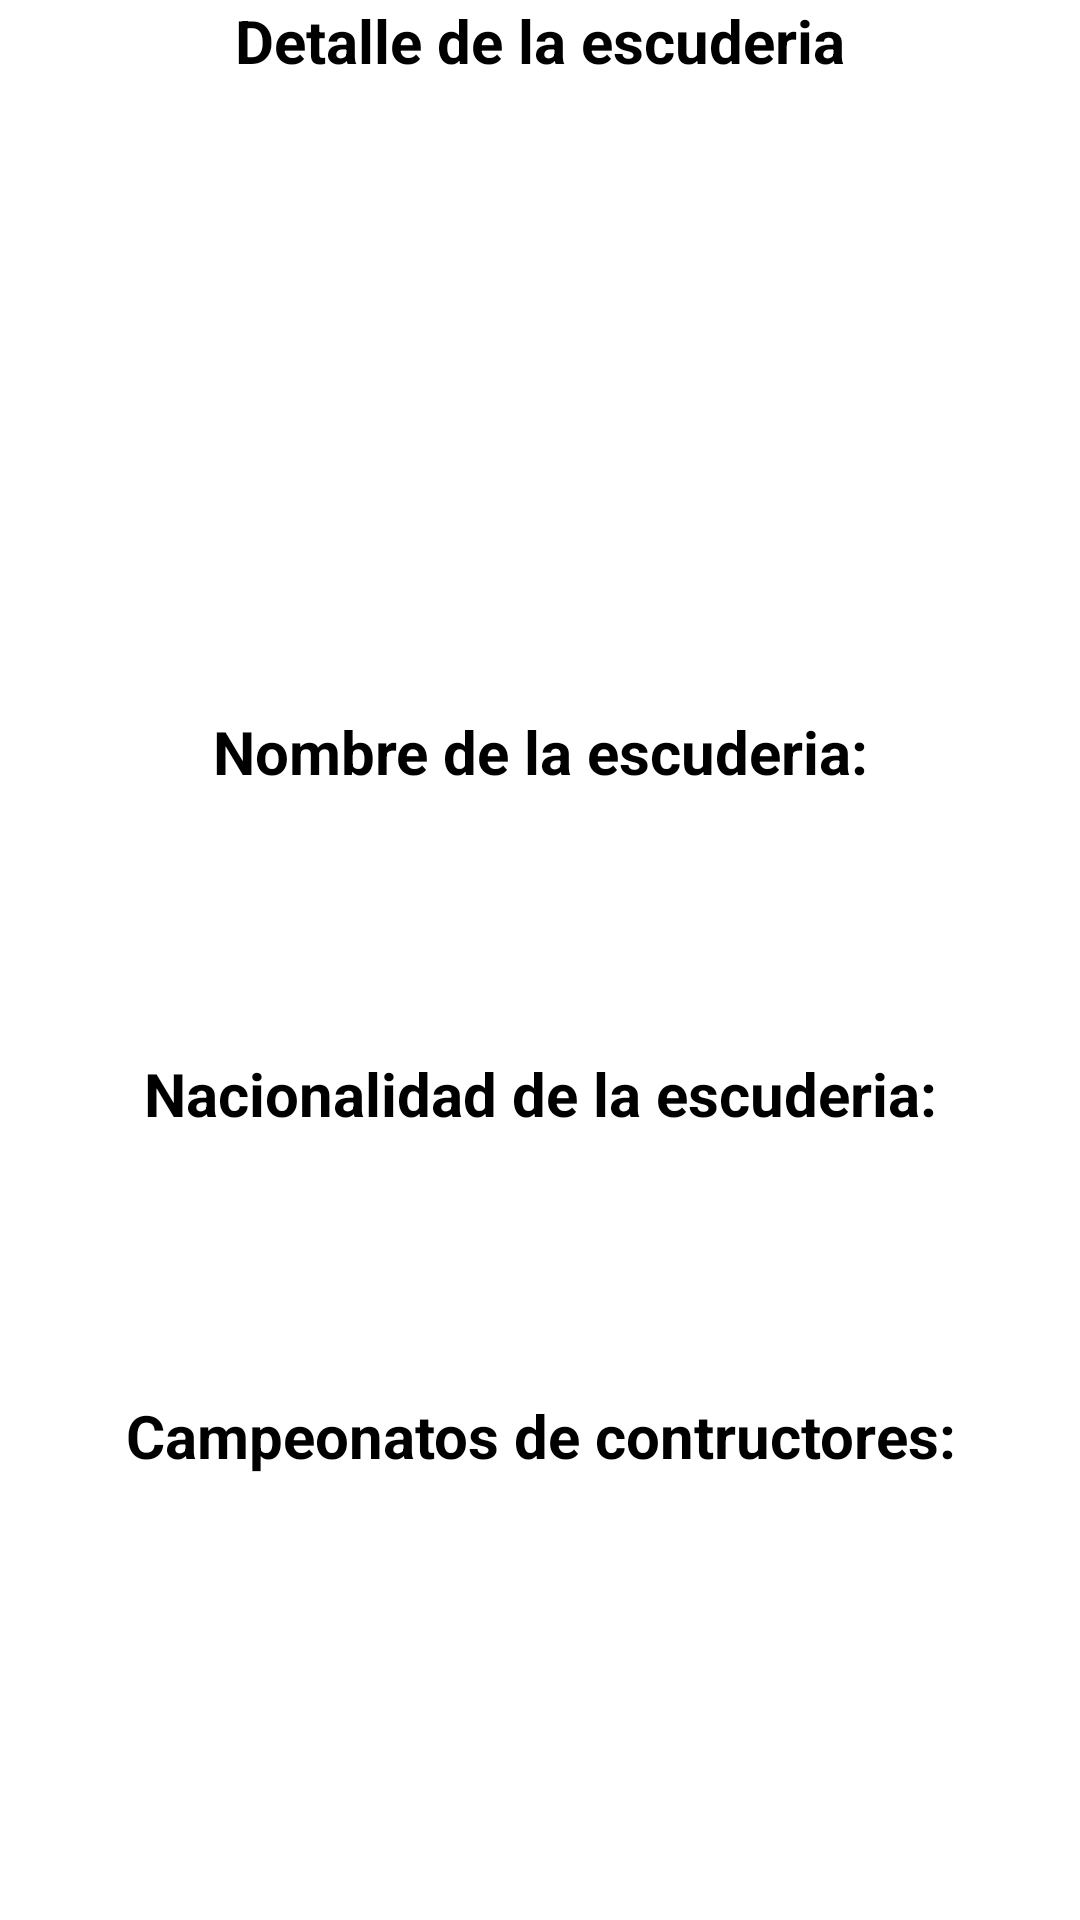

This screen was rendered from an Android layout file. Write that file and the resources it references.
<!-- AndroidManifest.xml: application theme Theme.AppF1 -->
<!-- res/layout/detalle_equipo_fragment.xml -->
<?xml version="1.0" encoding="utf-8"?>
<LinearLayout xmlns:android="http://schemas.android.com/apk/res/android"
    android:layout_width="match_parent"
    android:layout_height="match_parent"
    android:orientation="vertical">
    <TextView
        android:id="@+id/tituloDetalleEquipo"
        android:layout_width="match_parent"
        android:layout_height="wrap_content"
        android:text="Detalle de la escuderia"
        android:textStyle="bold"
        android:textSize="20dp"
        android:textColor="@color/black"
        android:gravity="center"/>
    <ImageView
        android:id="@+id/imagenDetalleEquipo"
        android:layout_width="220dp"
        android:layout_height="150dp"
        android:src="@drawable/redbull"
        android:layout_gravity="center"
        android:scaleType="centerCrop"
        android:layout_marginTop="30dp"/>
    <TextView
        android:id="@+id/titulo_nombreDetalleEquipo"
        android:layout_width="match_parent"
        android:layout_height="wrap_content"
        android:text="Nombre de la escuderia:"
        android:textStyle="bold"
        android:textColor="@color/black"
        android:textSize="20dp"
        android:gravity="center"
        android:paddingTop="30dp"/>
    <TextView
        android:id="@+id/nombreDetalleEquipo"
        android:layout_width="match_parent"
        android:layout_height="wrap_content"
        android:textSize="20dp"
        android:textColor="@color/black"
        android:gravity="center"
        android:paddingTop="30dp"/>

    <TextView
        android:id="@+id/titulo_nacionDetalleEquipo"
        android:layout_width="match_parent"
        android:layout_height="wrap_content"
        android:text="Nacionalidad de la escuderia:"
        android:textStyle="bold"
        android:textSize="20dp"
        android:textColor="@color/black"
        android:gravity="center"
        android:paddingTop="30dp"/>
    <TextView
        android:id="@+id/nacionDetalleEquipo"
        android:layout_width="match_parent"
        android:layout_height="wrap_content"
        android:textSize="20dp"
        android:textColor="@color/black"
        android:gravity="center"
        android:paddingTop="30dp"/>
    <TextView
        android:id="@+id/titulo_titulosDetalleEquipo"
        android:layout_width="match_parent"
        android:layout_height="wrap_content"
        android:text="Campeonatos de contructores:"
        android:textStyle="bold"
        android:textSize="20dp"
        android:textColor="@color/black"
        android:gravity="center"
        android:paddingTop="30dp"/>
    <TextView
        android:id="@+id/titulosDetalleEquipo"
        android:layout_width="match_parent"
        android:layout_height="wrap_content"
        android:textSize="20dp"
        android:textColor="@color/black"
        android:gravity="center"
        android:paddingTop="30dp"/>

</LinearLayout>
<!-- resources referenced by this layout -->
<resources>
  <style name="Theme.AppF1" parent="Theme.MaterialComponents.DayNight.DarkActionBar">
          
          <item name="colorPrimary">@color/black</item>
          <item name="colorPrimaryVariant">@color/black</item>
          <item name="colorOnPrimary">#FF0000</item>
          
          <item name="colorSecondary">@color/teal_200</item>
          <item name="colorSecondaryVariant">@color/teal_700</item>
          <item name="colorOnSecondary">@color/black</item>
          
          <item name="android:statusBarColor">?attr/colorPrimaryVariant</item>
          
      </style>
  <!-- not gathered from this repository: default colours our renderer supplied (Android Studio template values) -->
  <color name="teal_200">#FF03DAC5</color>
  <color name="teal_700">#FF018786</color>
  <color name="black">#FF000000</color>
</resources>
